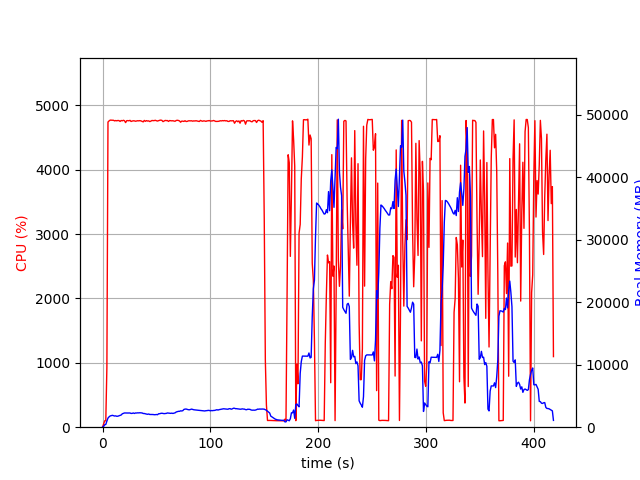

Values plotted in this chart, from the file beside it:
elapsed_time, nproc, cpu, mem_real, mem_virtual
4.2438507080078125e-05, 1, 0.0, 10.79, 3187
1.006, 1, 49.7, 126.3, 762.3
2.012, 1, 99.3, 394.3, 1968
3.019, 1, 100.4, 436.3, 1456
4.026, 1, 930.4, 978.7, 5836
5.046, 1, 4742, 1461, 6378
6.068, 1, 4760, 1661, 6592
7.09, 1, 4772, 1803, 6800
8.112, 1, 4770, 1858, 6845
9.133, 1, 4769, 1898, 6886
10.15, 1, 4769, 1839, 6938
11.17, 1, 4760, 1791, 6977
12.2, 1, 4765, 1815, 7012
13.22, 1, 4761, 1748, 7018
14.24, 1, 4766, 1765, 7032
15.26, 1, 4764, 1836, 7123
16.28, 1, 4751, 1894, 7219
17.3, 1, 4766, 1956, 7244
18.32, 1, 4761, 2149, 7421
19.34, 1, 4769, 2211, 7475
20.36, 1, 4762, 2280, 7529
21.39, 1, 4733, 2282, 7599
22.41, 1, 4763, 2269, 7621
23.43, 1, 4764, 2271, 7650
24.45, 1, 4761, 2265, 7704
25.47, 1, 4768, 2276, 7757
26.49, 1, 4751, 2204, 7757
27.51, 1, 4757, 2217, 7789
28.54, 1, 4761, 2278, 7831
29.56, 1, 4760, 2203, 7846
30.58, 1, 4754, 2279, 7904
31.6, 1, 4758, 2273, 7959
32.62, 1, 4762, 2298, 7995
33.64, 1, 4760, 2290, 8050
34.66, 1, 4764, 2313, 8077
35.68, 1, 4760, 2291, 8085
36.7, 1, 4751, 2280, 8123
37.73, 1, 4744, 2195, 8145
38.75, 1, 4767, 2191, 8145
39.77, 1, 4753, 2142, 8153
40.79, 1, 4764, 2100, 8161
41.81, 1, 4757, 2068, 8161
42.83, 1, 4760, 2112, 8161
43.85, 1, 4749, 2038, 8185
44.87, 1, 4756, 2038, 8185
45.89, 1, 4766, 2035, 8185
46.91, 1, 4763, 2031, 8185
47.93, 1, 4764, 2001, 8201
48.95, 1, 4769, 2005, 8201
49.97, 1, 4762, 2031, 8209
50.99, 1, 4757, 1997, 8217
52.02, 1, 4763, 2151, 8319
53.04, 1, 4769, 2158, 8389
54.06, 1, 4772, 2215, 8389
55.08, 1, 4767, 2236, 8389
56.1, 1, 4748, 2207, 8389
57.12, 1, 4758, 2170, 8403
58.14, 1, 4767, 2183, 8411
59.16, 1, 4764, 2211, 8439
60.18, 1, 4765, 2279, 8529
... 353 more rows
